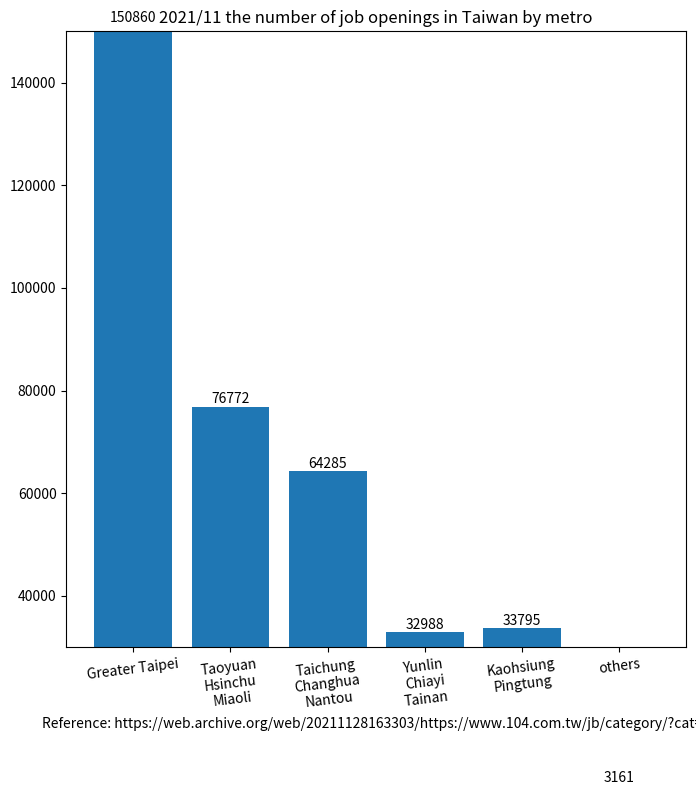

The matplotlib source for this figure:
import matplotlib.pyplot as plt

region_num = [1, 2, 3, 4, 5, 6]
position_vacancies = [150860, 76772, 64285, 32988, 33795, 3161]

label = ["Greater Taipei", "Taoyuan\nHsinchu\nMiaoli", "Taichung\nChanghua\nNantou",
         "Yunlin\nChiayi\nTainan", "Kaohsiung\nPingtung", "others"]

fig, ax = plt.subplots(figsize=(8, 8))
plt.xticks(region_num, labels=label, rotation=7)
# plt.yticks([0, 250, 300, 350, 400, 450, 500, 550])

plot = ax.bar(region_num, position_vacancies)

for rect in plot:
    height = rect.get_height()
    ax.text(rect.get_x() + rect.get_width() / 2., 1.002 * height,
            '%d' % int(height), ha='center', va='bottom')

plt.title("2021/11 the number of job openings in Taiwan by metro")

# plt.ylabel("")
plt.xlabel("Reference: https://web.archive.org/web/20211128163303/https://www.104.com.tw/jb/category/?cat=2")

plt.ylim(30000, 150000)

plt.show()
